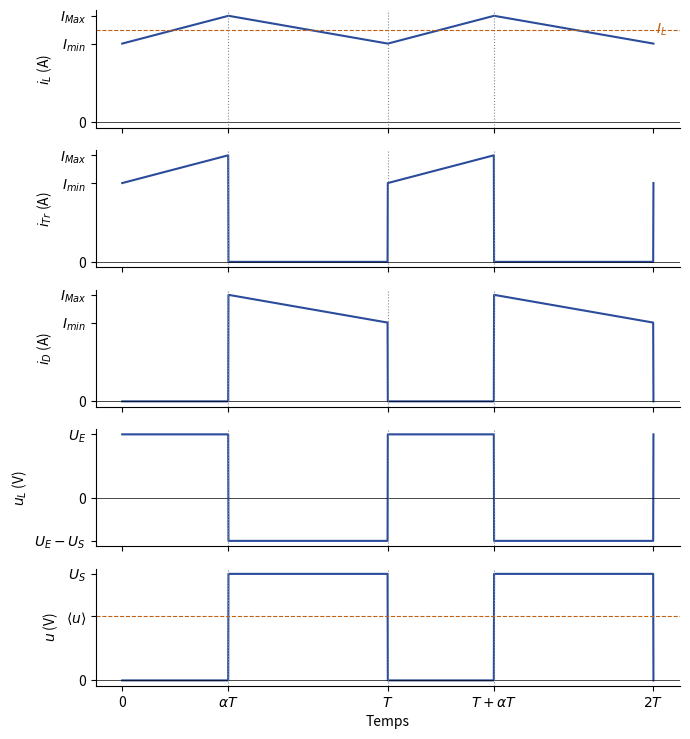

This figure's Python source:
"""EAEP1, partiel 2017-2018, q. 5 — boost en conduction continue, alpha = 0,4.
Reconstruite (Claude) : UE = 3,6 V, L = 96 µH, f = 50 kHz (données du sujet), US = 6 V ;
courant moyen IL = 1 A choisi pour l'illustration (charge non précisée à cette question)."""
import numpy as np
import matplotlib
matplotlib.use("Agg")
import matplotlib.pyplot as plt
plt.rcParams.update({"font.family": "sans-serif", "font.size": 10, "svg.fonttype": "none"})

a, UE, US, IL, dI = 0.4, 3.6, 6.0, 1.0, 0.3
t = np.linspace(0, 2, 2001); ph = t % 1; on = ph < a
iL = np.where(on, IL - dI / 2 + dI * ph / a, IL + dI / 2 - dI * (ph - a) / (1 - a))
sig = [("$i_L$ (A)", iL), ("$i_{Tr}$ (A)", np.where(on, iL, 0)), ("$i_D$ (A)", np.where(on, 0, iL)),
       ("$u_L$ (V)", np.where(on, UE, UE - US)), ("$u$ (V)", np.where(on, 0, US))]
fig, axs = plt.subplots(5, 1, figsize=(7, 7.5), sharex=True)
for ax, (nom, y) in zip(axs, sig):
    ax.plot(t, y, color="#2B4C9B"); ax.axhline(0, color="k", lw=0.5)
    ax.set_ylabel(nom)
    for k in (a, 1, 1 + a):
        ax.axvline(k, color="#7E889B", ls=":", lw=0.8)
    ax.spines[["top", "right"]].set_visible(False)
axs[0].set_yticks([0, IL - dI / 2, IL + dI / 2]); axs[0].set_yticklabels(["0", "$I_{min}$", "$I_{Max}$"])
axs[0].axhline(IL, color="#BF6014", ls="--", lw=0.8); axs[0].text(2.01, IL, "$I_L$", color="#BF6014", va="center")
axs[1].set_yticks([0, IL - dI / 2, IL + dI / 2]); axs[1].set_yticklabels(["0", "$I_{min}$", "$I_{Max}$"])
axs[2].set_yticks([0, IL - dI / 2, IL + dI / 2]); axs[2].set_yticklabels(["0", "$I_{min}$", "$I_{Max}$"])
axs[3].set_yticks([UE - US, 0, UE]); axs[3].set_yticklabels(["$U_E-U_S$", "0", "$U_E$"])
axs[4].set_yticks([0, (1 - a) * US, US]); axs[4].set_yticklabels(["0", r"$\langle u\rangle$", "$U_S$"])
axs[4].axhline((1 - a) * US, color="#BF6014", ls="--", lw=0.8)
axs[4].set_xticks([0, a, 1, 1 + a, 2]); axs[4].set_xticklabels(["0", r"$\alpha T$", "$T$", r"$T+\alpha T$", "$2T$"])
axs[4].set_xlabel("Temps")
fig.tight_layout()
fig.savefig("ann1718-boost-chronogrammes.svg")
